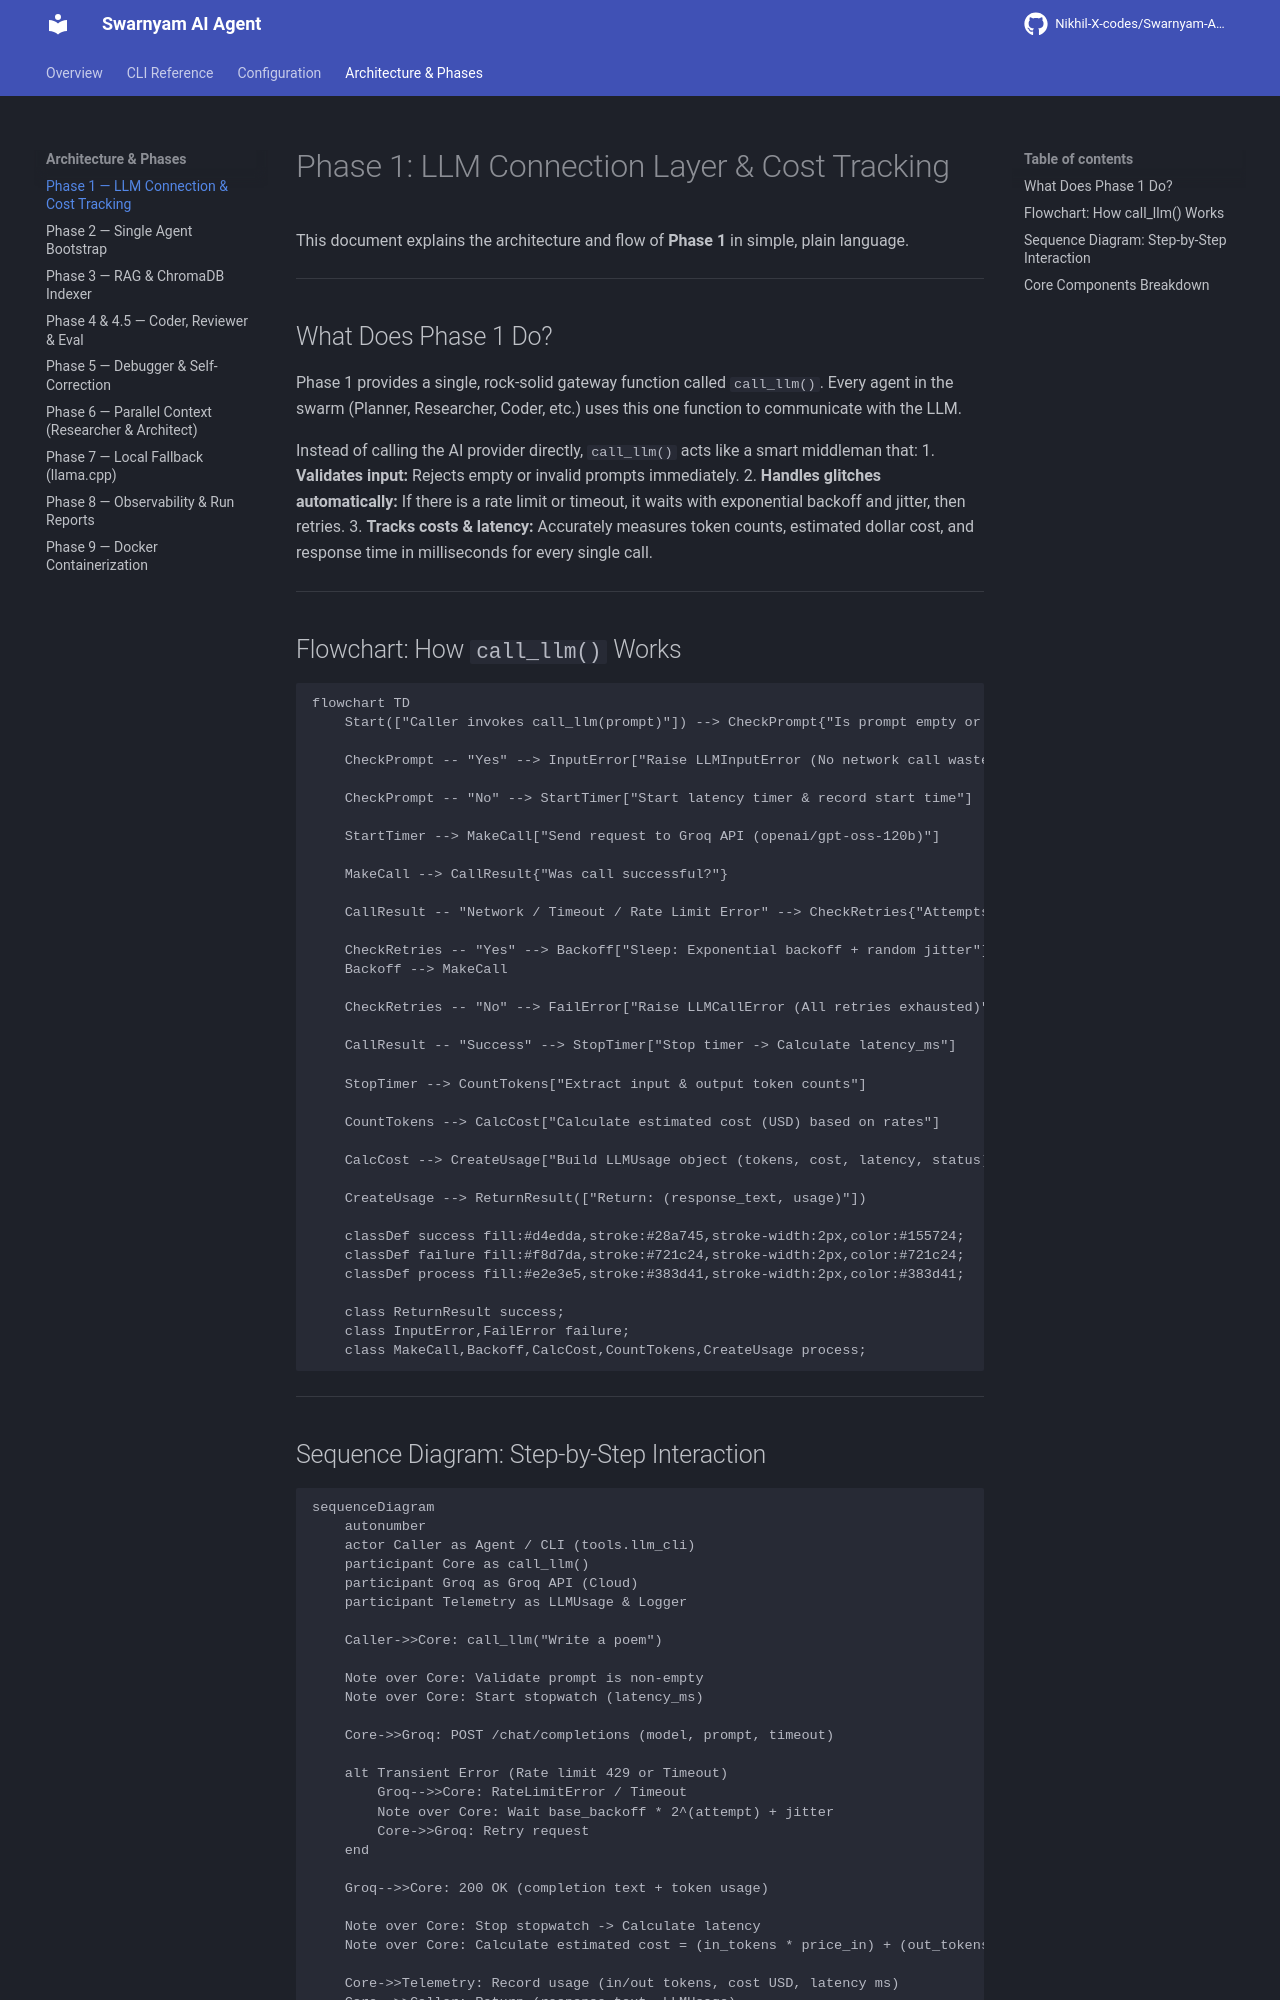

repository: Nikhil-X-codes/Swarnyam-AI-Agent · page: phase_1_architecture/index.html · generator: mkdocs

# Phase 1: LLM Connection Layer & Cost Tracking

This document explains the architecture and flow of **Phase 1** in simple, plain language.

---

## What Does Phase 1 Do?

Phase 1 provides a single, rock-solid gateway function called `call_llm()`. Every agent in the swarm (Planner, Researcher, Coder, etc.) uses this one function to communicate with the LLM. 

Instead of calling the AI provider directly, `call_llm()` acts like a smart middleman that:
1. **Validates input:** Rejects empty or invalid prompts immediately.
2. **Handles glitches automatically:** If there is a rate limit or timeout, it waits with exponential backoff and jitter, then retries.
3. **Tracks costs & latency:** Accurately measures token counts, estimated dollar cost, and response time in milliseconds for every single call.

---

## Flowchart: How `call_llm()` Works

```mermaid
flowchart TD
    Start(["Caller invokes call_llm(prompt)"]) --> CheckPrompt{"Is prompt empty or invalid?"}
    
    CheckPrompt -- "Yes" --> InputError["Raise LLMInputError (No network call wasted)"]
    
    CheckPrompt -- "No" --> StartTimer["Start latency timer & record start time"]
    
    StartTimer --> MakeCall["Send request to Groq API (openai/gpt-oss-120b)"]
    
    MakeCall --> CallResult{"Was call successful?"}
    
    CallResult -- "Network / Timeout / Rate Limit Error" --> CheckRetries{"Attempts left < max_retries?"}
    
    CheckRetries -- "Yes" --> Backoff["Sleep: Exponential backoff + random jitter"]
    Backoff --> MakeCall
    
    CheckRetries -- "No" --> FailError["Raise LLMCallError (All retries exhausted)"]
    
    CallResult -- "Success" --> StopTimer["Stop timer -> Calculate latency_ms"]
    
    StopTimer --> CountTokens["Extract input & output token counts"]
    
    CountTokens --> CalcCost["Calculate estimated cost (USD) based on rates"]
    
    CalcCost --> CreateUsage["Build LLMUsage object (tokens, cost, latency, status)"]
    
    CreateUsage --> ReturnResult(["Return: (response_text, usage)"])

    classDef success fill:#d4edda,stroke:#28a745,stroke-width:2px,color:#155724;
    classDef failure fill:#f8d7da,stroke:#721c24,stroke-width:2px,color:#721c24;
    classDef process fill:#e2e3e5,stroke:#383d41,stroke-width:2px,color:#383d41;
    
    class ReturnResult success;
    class InputError,FailError failure;
    class MakeCall,Backoff,CalcCost,CountTokens,CreateUsage process;
```

---
